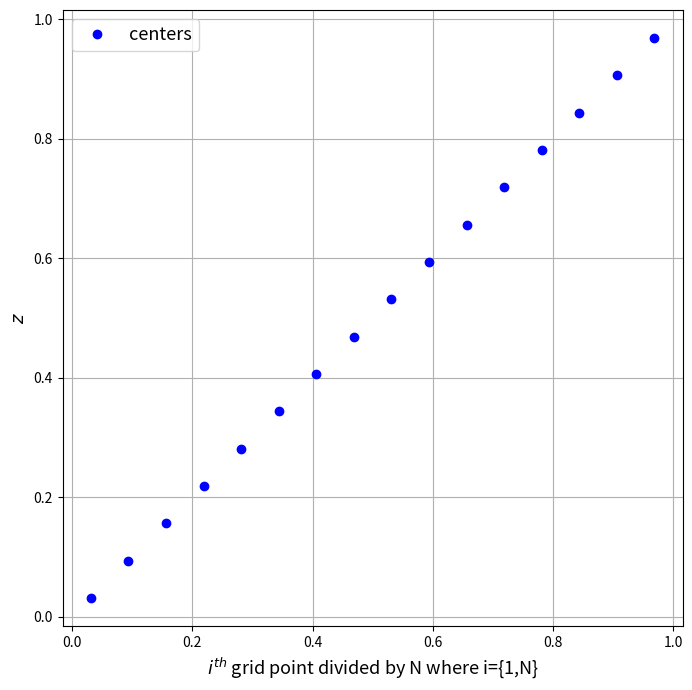

Write the Python code that produced this figure. (Note: this script raises an exception after producing the figure.)
# first and second derivatives using Lagrange polynomials
# [redacted]

import numpy as np
import math as ma
import matplotlib.pyplot as plt

figure_path = './figures/'

# need a case where the 2nd derivative at z = H is zero (like the vorticity)
# but the function is neumann and dirchlet at z = 0 and zero at z = H (streamfunction)

# =============================================================================
# functions


def weights2( z0 , z1 , z2 , z3 , zj ):
 # Lagrange polynomial weights for second derivative
 l0 = 1./(z0-z1) * ( 1./(z0-z2) * (zj-z3)/(z0-z3) + 1./(z0-z3) * (zj-z2)/(z0-z2) ) + \
      1./(z0-z2) * ( 1./(z0-z1) * (zj-z3)/(z0-z3) + 1./(z0-z3) * (zj-z1)/(z0-z1) ) + \
      1./(z0-z3) * ( 1./(z0-z1) * (zj-z2)/(z0-z2) + 1./(z0-z2) * (zj-z1)/(z0-z1) )
 l1 = 1./(z1-z0) * ( 1./(z1-z2) * (zj-z3)/(z1-z3) + 1./(z1-z3) * (zj-z2)/(z1-z2) ) + \
      1./(z1-z2) * ( 1./(z1-z0) * (zj-z3)/(z1-z3) + 1./(z1-z3) * (zj-z0)/(z1-z0) ) + \
      1./(z1-z3) * ( 1./(z1-z0) * (zj-z2)/(z1-z2) + 1./(z1-z2) * (zj-z0)/(z1-z0) )
 l2 = 1./(z2-z0) * ( 1./(z2-z1) * (zj-z3)/(z2-z3) + 1./(z2-z3) * (zj-z1)/(z2-z1) ) + \
      1./(z2-z1) * ( 1./(z2-z0) * (zj-z3)/(z2-z3) + 1./(z2-z3) * (zj-z0)/(z2-z0) ) + \
      1./(z2-z3) * ( 1./(z2-z0) * (zj-z1)/(z2-z1) + 1./(z2-z1) * (zj-z0)/(z2-z0) )
 l3 = 1./(z3-z0) * ( 1./(z3-z1) * (zj-z2)/(z3-z2) + 1./(z3-z2) * (zj-z1)/(z3-z1) ) + \
      1./(z3-z1) * ( 1./(z3-z0) * (zj-z2)/(z3-z2) + 1./(z3-z2) * (zj-z0)/(z3-z0) ) + \
      1./(z3-z2) * ( 1./(z3-z0) * (zj-z1)/(z3-z1) + 1./(z3-z1) * (zj-z0)/(z3-z0) )
 return l0, l1, l2, l3


def partial_zz( z , lower_BC_flag , upper_BC_flag ):
 # second derivative, permiting non-uniform grids
 Nz = np.shape(z)[0]

 # 2nd order accurate (truncated 3rd order terms), variable grid
 diagm1 = np.zeros([Nz-1])
 diag0 = np.zeros([Nz])
 diagp1 = np.zeros([Nz-1])
 for j in range(1,Nz-1):
     denom = 1./2. * ( z[j+1] - z[j-1] ) * ( z[j+1] - z[j] ) * ( z[j] - z[j-1] )  
     diagm1[j-1] = ( z[j+1] - z[j] ) / denom
     diagp1[j] =   ( z[j] - z[j-1] ) / denom
     diag0[j] =  - ( z[j+1] - z[j-1] ) / denom
 pzz = np.diag(diagp1,k=1) + np.diag(diagm1,k=-1) + np.diag(diag0,k=0) 

 # lower (wall) BC sets variable to zero at the wall
 zj = z[0] # location of derivative for lower BC (first cell center)
 if lower_BC_flag == 'dirchlet':
   l0, l1, l2, l3 = weights2( -z[0] , z[0] , z[1] , z[2] , zj )
   pzz[0,0:3] = [ l1 - l0 , l2 , l3 ] # Dirchlet phi=0 at z=0 (sets phi_ghost = -phi_0)
 if lower_BC_flag == 'neumann':
   l0, l1, l2, l3 = weights2( -z[0] , z[0] , z[1] , z[2] , zj ) 
   pzz[0,0:3] = [ l1 + l0 , l2 , l3 ] # Neumann for dz(phi)=0 at z=0 (sets phi_ghost = phi_0)
 if lower_BC_flag == 'open':
   l0, l1, l2, l3 = weights2( z[0] , z[1] , z[2] , z[3] , zj )
   pzz[0,0:4] = [ l0 , l1 , l2 , l3 ]
 if lower_BC_flag == 'robin':
   l0, l1, l2, l3 = weights2( -z[1] , -z[0] , z[0] , z[1] , zj ) 
   pzz[0,0:2] = [ l1 + l2 , l3 - l0 ] # combined Neumann and Dirchlet at z = 0
   
 # upper (far field) BC
 zj = z[Nz-1] # location of derivative for upper BC
 if upper_BC_flag == 'dirchlet':
   l0, l1, l2, l3 = weights2( z[Nz-3] , z[Nz-2] , z[Nz-1] , H + (H-z[Nz-1]) , zj )
   pzz[Nz-1,Nz-3:Nz] = [ l0 , l1 , l2 - l3 ] # Dirchlet phi=0 at z=H (sets phi_ghost = -phi_N)
 if upper_BC_flag == 'neumann':
   l0, l1, l2, l3 = weights2( z[Nz-3] , z[Nz-2] , z[Nz-1] , H + (H-z[Nz-1]) , zj ) 
   pzz[Nz-1,Nz-3:Nz] = [ l0 , l1 , l2 + l3 ] # Neumann for dz(phi)=0 at z=H (sets phi_ghost = phi_N)
 if upper_BC_flag == 'open':
   l0, l1, l2, l3 = weights2( z[Nz-4] , z[Nz-3] , z[Nz-2] , z[Nz-1] , zj ) 
   pzz[Nz-1,Nz-4:Nz] = [ l0 , l1 , l2 , l3 ]

 return pzz


def partial_z( z , lower_BC_flag , upper_BC_flag ):
 # first-order derivative matrix 
 # 2nd order accurate truncation
 Nz = np.shape(z)[0]
 
 # interior points, variable grid
 diagm1 = np.zeros([Nz-1])
 diag0 = np.zeros([Nz])
 diagp1 = np.zeros([Nz-1])
 for j in range(1,Nz-1):
   denom = ( ( z[j+1] - z[j] ) * ( z[j] - z[j-1] ) * ( ( z[j+1] - z[j] ) + ( z[j] - z[j-1] ) ) ) 
   diagm1[j-1] = - ( z[j+1] - z[j] )**2. / denom
   diagp1[j] =   ( z[j] - z[j-1] )**2. / denom
   diag0[j] =  ( ( z[j+1] - z[j] )**2. - ( z[j] - z[j-1] )**2. ) / denom
 pz = np.diag(diagp1,k=1) + np.diag(diagm1,k=-1) + np.diag(diag0,k=0) 

 # lower BC
 l0, l1, l2, l3 = weights( -z[0] , z[0] , z[1] , z[2] , z[0] )
 if lower_BC_flag == 'dirchlet':
   l1 = l1 - l0 # Dirchlet phi=0 at z=0 (sets phi_ghost = -phi_0)
 if lower_BC_flag == 'neumann':
   l1 = l1 + l0 # Neumann for dz(phi)=0 at z=0 (sets phi_ghost = phi_0)
 pz[0,0:3] = [ l1 , l2 , l3 ]
   
 # upper (far field) BC
 l0, l1, l2, l3 = weights( z[Nz-3] , z[Nz-2] , z[Nz-1] , H + (H-z[Nz-1]) , z[Nz-1] )
 if upper_BC_flag == 'dirchlet':
   l2 = l2 - l3 # Dirchlet phi=0 at z=H (sets phi_ghost = -phi_N)
 if upper_BC_flag == 'neumann':
   l2 = l3 + l2 # Neumann for dz(phi)=0 at z=H (sets phi_ghost = phi_N)
 pz[Nz-1,Nz-3:Nz] = [ l0 , l1 , l2 ]
 
 return pz


def weights( z0 , z1 , z2 , z3 , zj ):
 # Lagrange polynomial weights for first derivative
 l0 = 1./(z0-z1) * (zj-z2)/(z0-z2) * (zj-z3)/(z0-z3) + \
      1./(z0-z2) * (zj-z1)/(z0-z1) * (zj-z3)/(z0-z3) + \
      1./(z0-z3) * (zj-z1)/(z0-z1) * (zj-z2)/(z0-z2)
 l1 = 1./(z1-z0) * (zj-z2)/(z1-z2) * (zj-z3)/(z1-z3) + \
      1./(z1-z2) * (zj-z0)/(z1-z0) * (zj-z3)/(z1-z3) + \
      1./(z1-z3) * (zj-z0)/(z1-z0) * (zj-z2)/(z1-z2)
 l2 = 1./(z2-z0) * (zj-z1)/(z2-z1) * (zj-z3)/(z2-z3) + \
      1./(z2-z1) * (zj-z0)/(z2-z0) * (zj-z3)/(z2-z3) + \
      1./(z2-z3) * (zj-z0)/(z2-z0) * (zj-z1)/(z2-z1)
 l3 = 1./(z3-z0) * (zj-z1)/(z3-z1) * (zj-z2)/(z3-z2) + \
      1./(z3-z1) * (zj-z0)/(z3-z0) * (zj-z2)/(z3-z2) + \
      1./(z3-z2) * (zj-z0)/(z3-z0) * (zj-z1)/(z3-z1)
 return l0, l1, l2, l3


# =============================================================================
# loop over Nz resolution Chebyshev node grid

max_exp = 9 #12 # power of two, must be equal to or greater than 5 (maximum N = 2^max)
Nr = np.power(np.ones([max_exp-3])*2.,np.linspace(4.,max_exp,max_exp-3)) # resolution 
Ng = int(np.shape(Nr)[0]) # number of resolutions to try

# case 1:
Linf1 = np.zeros([Ng]) # infinity norm, 1st derivative, uniform grid
Linf1c = np.zeros([Ng]) # infinity norm, 1st derivative, cosine grid
Linf2 = np.zeros([Ng]) # infinity norm, 2nd derivative, uniform grid 
Linf2c = np.zeros([Ng]) # infinity norm, 2nd derivative, cosine grid 
Linfp = np.zeros([Ng]) # infinity norm, Poisson solution, uniform grid
Linfpc = np.zeros([Ng]) # infinity norm, Poisson solution, cosine grid
LinfpFB = np.zeros([Ng]) # infinity norm, Poisson solution, uniform grid
LinfpcFB = np.zeros([Ng]) # infinity norm, Poisson solution, cosine grid

# case 2:
Linf12 = np.zeros([Ng]) # infinity norm, 1st derivative, uniform grid
Linf1c2 = np.zeros([Ng]) # infinity norm, 1st derivative, cosine grid
Linf22 = np.zeros([Ng]) # infinity norm, 2nd derivative, uniform grid 
Linf2c2 = np.zeros([Ng]) # infinity norm, 2nd derivative, cosine grid 

# case 3:
Linf13 = np.zeros([Ng]) # infinity norm, 1st derivative, uniform grid
Linf1c3 = np.zeros([Ng]) # infinity norm, 1st derivative, cosine grid
Linf23 = np.zeros([Ng]) # infinity norm, 2nd derivative, uniform grid 
Linf2c3 = np.zeros([Ng]) # infinity norm, 2nd derivative, cosine grid 
Linfp3 = np.zeros([Ng]) # infinity norm, Poisson solution, uniform grid
Linfpc3 = np.zeros([Ng]) # infinity norm, Poisson solution, cosine grid
Linfp3FB = np.zeros([Ng]) # infinity norm, Poisson solution, uniform grid
Linfpc3FB = np.zeros([Ng]) # infinity norm, Poisson solution, cosine grid
 
H = 1.0 # domain height

for n in range(0,Ng): 
  
  Nz = int(Nr[n]) # resolution
  print('Number of grid points: ',Nz)
 
  dz = H/Nz
  z = np.linspace(dz, Nz*dz, num=Nz)-dz/2. # uniform grid

  zc = -np.cos(((np.linspace(1., 2.*Nz, num=int(2*Nz)))*2.-1.)/(4.*Nz)*np.pi)*H+H
  zc = zc[0:Nz] # half cosine grid
  dzc = zc[1:Nz] - zc[0:Nz-1]

  if n == 0:
   plotname = figure_path + 'uniform_grid.png'
   fig = plt.figure(figsize=(8,8))
   plt.plot(np.linspace(0.5, Nz-0.5, num=Nz)/Nz,z,'ob',label=r"centers")
   plt.xlabel(r"$i^{th}$ grid point divided by N where i={1,N}",fontsize=13)
   plt.ylabel(r"$z$",fontsize=13)
   plt.grid()
   plt.legend(loc=2,fontsize=13)
   plt.savefig(plotname,format="png"); plt.close(fig);

   plotname = figure_path + 'cosine_grid.png'
   fig = plt.figure(figsize=(8,8))
   plt.plot(np.linspace(0.5, Nz-0.5, num=Nz)/Nz,zc,'ob',label=r"centers")
   plt.xlabel(r"$i^{th}$ grid point divided by N where i={1,N}",fontsize=13)
   plt.ylabel(r"$z$",fontsize=13)
   plt.grid()
   plt.legend(loc=2,fontsize=13)
   plt.savefig(plotname,format="png"); plt.close(fig);

  U0 = 2. # free stream velocity
  m = np.pi/(2.*H)
  q = 2.*np.pi/H

  # case 1:
  u = np.zeros([Nz,1]); uz = np.zeros([Nz,1]); uzz = np.zeros([Nz,1])
  u[:,0] = U0*np.sin(m*z) # signal velocity u
  uz[:,0] = U0*m*np.cos(m*z) # du/dz
  uzz[:,0] = -U0*m**2.*np.sin(m*z) # d^2u/dz^2
  uc = np.zeros([Nz,1]); uzc = np.zeros([Nz,1]); uzzc = np.zeros([Nz,1])
  uc[:,0] = U0*np.sin(m*zc) 
  uzc[:,0] = U0*m*np.cos(m*zc) 
  uzzc[:,0] = -U0*m**2.*np.sin(m*zc)

  # case 2:
  b = np.zeros([Nz,1]); bz = np.zeros([Nz,1]); bzz = np.zeros([Nz,1])
  b[:,0] = U0*np.cos(q*z)
  bz[:,0] = -U0*q*np.sin(q*z) 
  bzz[:,0] = -U0*q**2.*np.cos(q*z) 
  bc = np.zeros([Nz,1]); bzc = np.zeros([Nz,1]); bzzc = np.zeros([Nz,1])
  bc[:,0] = U0*np.cos(q*zc) 
  bzc[:,0] = -U0*q*np.sin(q*zc) 
  bzzc[:,0] = -U0*q**2.*np.cos(q*zc)

  # case 3:
  p = np.zeros([Nz,1]); pz = np.zeros([Nz,1]); pzz = np.zeros([Nz,1])
  p[:,0] = U0*np.cos(q*z) - U0
  pz[:,0] = -U0*q*np.sin(q*z) 
  pzz[:,0] = -U0*q**2.*np.cos(q*z) 
  pc = np.zeros([Nz,1]); pzc = np.zeros([Nz,1]); pzzc = np.zeros([Nz,1])
  pc[:,0] = U0*np.cos(q*zc) - U0
  pzc[:,0] = -U0*q*np.sin(q*zc) 
  pzzc[:,0] = -U0*q**2.*np.cos(q*zc)

  if n == 4:

   plotname = figure_path + 'solutions_uniform_grid_case3.png'
   fig = plt.figure(figsize=(8,8))
   plt.plot(p/U0,z,'b',label=r"$b$")
   plt.plot(pz/(q*U0),z,'k',label=r"$b_z$")
   plt.plot(pzz/(q**2.*U0),z,'--r',label=r"$b_{zz}$")
   plt.ylabel(r"$z$",fontsize=13)
   plt.title(r"normalized analytical solutions",fontsize=13)
   plt.grid(); plt.legend(loc=3,fontsize=13)
   plt.savefig(plotname,format="png"); plt.close(fig);

   plotname = figure_path + 'solutions_cosine_grid_case3.png'
   fig = plt.figure(figsize=(8,8))
   plt.plot(pc/U0,zc,'b',label=r"$b$")
   plt.plot(pzc/(q*U0),zc,'k',label=r"$b_z$")
   plt.plot(pzzc/(q**2.*U0),zc,'--r',label=r"$b_{zz}$")
   plt.ylabel(r"$z$",fontsize=13)
   plt.title(r"normalized analytical solutions",fontsize=13)
   plt.grid(); plt.legend(loc=3,fontsize=13)
   plt.savefig(plotname,format="png"); plt.close(fig);

   plotname = figure_path + 'solutions_uniform_grid_case2.png'
   fig = plt.figure(figsize=(8,8))
   plt.plot(b/U0,z,'b',label=r"$b$")
   plt.plot(bz/(q*U0),z,'k',label=r"$b_z$")
   plt.plot(bzz/(q**2.*U0),z,'--r',label=r"$b_{zz}$")
   plt.ylabel(r"$z$",fontsize=13)
   plt.title(r"normalized analytical solutions",fontsize=13)
   plt.grid(); plt.legend(loc=3,fontsize=13)
   plt.savefig(plotname,format="png"); plt.close(fig);

   plotname = figure_path + 'solutions_cosine_grid_case2.png'
   fig = plt.figure(figsize=(8,8))
   plt.plot(bc/U0,zc,'b',label=r"$b$")
   plt.plot(bzc/(q*U0),zc,'k',label=r"$b_z$")
   plt.plot(bzzc/(q**2.*U0),zc,'--r',label=r"$b_{zz}$")
   plt.ylabel(r"$z$",fontsize=13)
   plt.title(r"normalized analytical solutions",fontsize=13)
   plt.grid(); plt.legend(loc=3,fontsize=13)
   plt.savefig(plotname,format="png"); plt.close(fig);

   plotname = figure_path + 'solutions_uniform_grid_case1.png'
   fig = plt.figure(figsize=(8,8))
   plt.plot(u/U0,z,'b',label=r"$u$")
   plt.plot(uz/(m*U0),z,'k',label=r"$u_z$")
   plt.plot(uzz/(m**2.*U0),z,'--r',label=r"$u_{zz}$")
   plt.ylabel(r"$z$",fontsize=13)
   plt.title(r"normalized analytical solutions",fontsize=13)
   plt.grid(); plt.legend(loc=6,fontsize=13)
   plt.savefig(plotname,format="png"); plt.close(fig);

   plotname = figure_path + 'solutions_cosine_grid_case1.png'
   fig = plt.figure(figsize=(8,8))
   plt.plot(uc/U0,zc,'b',label=r"$u$")
   plt.plot(uzc/(m*U0),zc,'k',label=r"$u_z$")
   plt.plot(uzzc/(m**2.*U0),zc,'--r',label=r"$u_{zz}$")
   plt.ylabel(r"$z$",fontsize=13)
   plt.title(r"normalized analytical solutions",fontsize=13)
   plt.grid(); plt.legend(loc=6,fontsize=13)
   plt.savefig(plotname,format="png"); plt.close(fig);

  # case 1:
  # 1st derivatives:
  uz0 = np.dot( partial_z( z , 'dirchlet' , 'neumann' ) , u ) # uniform grid  
  uz0c = np.dot( partial_z( zc , 'dirchlet' , 'neumann' ) , uc ) # cosine grid
  # 2nd derivatives:
  uzz0 = np.dot( partial_zz( z , 'dirchlet' , 'neumann' ) , u ) # uniform grid
  uzz0c = np.dot( partial_zz( zc , 'dirchlet' , 'neumann' ) , uc ) # cosine grid
  # Poisson equation solution:
  u0 =  np.dot( np.linalg.inv( partial_zz(  z , 'dirchlet' , 'neumann' ) ) , uzz  ) # uniform grid
  u0c = np.dot( np.linalg.inv( partial_zz( zc , 'dirchlet' , 'neumann' ) ) , uzzc ) # cosine grid
  u0FB =  np.dot( np.linalg.inv( partial_zz(  z , 'dirchlet' , 'neumann' ) ) , uzz0  ) # uniform grid
  u0cFB = np.dot( np.linalg.inv( partial_zz( zc , 'dirchlet' , 'neumann' ) ) , uzz0c ) # cosine grid

  # case 2:
  # 1st derivatives:
  bz0 = np.dot( partial_z( z , 'neumann' , 'neumann' ) , b ) # uniform grid  
  bz0c = np.dot( partial_z( zc , 'neumann' , 'neumann' ) , bc ) # cosine grid
  # 2nd derivatives:
  bzz0 = np.dot( partial_zz( z , 'neumann' , 'neumann' ) , b ) # uniform grid
  bzz0c = np.dot( partial_zz( zc , 'neumann' , 'neumann' ) , bc ) # cosine grid
  # Poisson equation solution: both neumann: ERROR! the matrix is singular

  # case 3:
  # 1st derivatives, case 3: (the forward derivative needs no mean information)
  pz0 = np.dot( partial_z( z , 'neumann' , 'neumann'   ) , p ) # uniform grid
  pz0c = np.dot( partial_z( zc , 'neumann' , 'neumann'   ) , pc ) # cosine grid 
  # 2nd derivatives, case 3:
  pzz0 = np.dot( partial_zz( z , 'robin' , 'neumann'   ) , p ) # uniform grid
  pzz0c = np.dot( partial_zz( zc , 'robin' , 'neumann' ) , pc ) # cosine grid   (use 'open','dirchlet' for vorticity)
  # Poisson equation solution: (the backward derivative needs mean information, hence the robin BC)
  p0 =  np.dot( np.linalg.inv( partial_zz(  z , 'robin' , 'dirchlet' ) ) , pzz  ) # uniform grid
  p0c = np.dot( np.linalg.inv( partial_zz( zc , 'robin' , 'dirchlet' ) ) , pzzc ) # cosine grid 
  p0FB =  np.dot( np.linalg.inv( partial_zz(  z , 'robin' , 'dirchlet' ) ) , pzz0  ) # uniform grid
  p0cFB = np.dot( np.linalg.inv( partial_zz( zc , 'robin' , 'dirchlet' ) ) , pzz0c ) # cosine grid

  if n == 5:

   plotname = figure_path + 'computed_poisson_solution_uniform_grid_case3.png'
   fig = plt.figure(figsize=(8,8))
   plt.plot(p/(U0),z,'k',label=r"analytical")
   plt.plot(p0/(U0),z,'--r',label=r"computed")
   plt.ylabel(r"$z$",fontsize=13)
   plt.title(r"normalized Poisson solution, N = %i" %(Nz),fontsize=13)
   plt.grid(); plt.legend(loc=2,fontsize=13)
   plt.savefig(plotname,format="png"); plt.close(fig);

   plotname = figure_path + 'computed_poisson_solution_cosine_grid_case3.png'
   fig = plt.figure(figsize=(8,8))
   plt.plot(pc/(U0),zc,'k',label=r"analytical")
   plt.plot(p0c/(U0),zc,'--r',label=r"computed")
   plt.ylabel(r"$z$",fontsize=13)
   plt.title(r"normalized Poisson solution, N = %i" %(Nz),fontsize=13)
   plt.grid(); plt.legend(loc=2,fontsize=13)
   plt.savefig(plotname,format="png"); plt.close(fig);

   plotname = figure_path + 'computed_poisson_solution_uniform_grid_case1.png'
   fig = plt.figure(figsize=(8,8))
   plt.plot(u/(U0),z,'k',label=r"analytical")
   plt.plot(u0/(U0),z,'--r',label=r"computed")
   plt.ylabel(r"$z$",fontsize=13)
   plt.title(r"normalized Poisson solution, N = %i" %(Nz),fontsize=13)
   plt.grid(); plt.legend(loc=2,fontsize=13)
   plt.savefig(plotname,format="png"); plt.close(fig);

   plotname = figure_path + 'computed_poisson_solution_cosine_grid_case1.png'
   fig = plt.figure(figsize=(8,8))
   plt.plot(uc/(U0),z,'k',label=r"analytical")
   plt.plot(u0c/(U0),z,'--r',label=r"computed")
   plt.ylabel(r"$z$",fontsize=13)
   plt.title(r"normalized Poisson solution, N = %i" %(Nz),fontsize=13)
   plt.grid(); plt.legend(loc=2,fontsize=13)
   plt.savefig(plotname,format="png"); plt.close(fig);

   plotname = figure_path + 'computed_1st_derivative_uniform_grid_case1.png'
   fig = plt.figure(figsize=(8,8))
   plt.plot(uz/(m*U0),z,'k',label=r"analytical")
   plt.plot(uz0/(m*U0),z,'--r',label=r"computed")
   plt.ylabel(r"$z$",fontsize=13)
   plt.title(r"normalized 1$^{st}$ derivative, N = %i" %(Nz),fontsize=13)
   plt.grid(); plt.legend(loc=1,fontsize=13)
   plt.savefig(plotname,format="png"); plt.close(fig);

   plotname = figure_path + 'computed_1st_derivative_cosine_grid_case1.png'
   fig = plt.figure(figsize=(8,8))
   plt.plot(uzc/(m*U0),zc,'k',label=r"analytical")
   plt.plot(uz0c/(m*U0),zc,'--r',label=r"computed")
   plt.ylabel(r"$z$",fontsize=13)
   plt.title(r"normalized 1$^{st}$ derivative, N = %i" %(Nz),fontsize=13)
   plt.grid(); plt.legend(loc=1,fontsize=13)
   plt.savefig(plotname,format="png"); plt.close(fig);
 
   plotname = figure_path + 'computed_2nd_derivative_uniform_grid_case1.png'
   fig = plt.figure(figsize=(8,8))
   plt.plot(uzz/(m**2.*U0),z,'k',label=r"analytical")
   plt.plot(uzz0/(m**2.*U0),z,'--r',label=r"computed")
   plt.ylabel(r"$z$",fontsize=13)
   plt.title(r"normalized 2$^{nd}$ derivative, N = %i" %(Nz),fontsize=13)
   plt.grid(); plt.legend(loc=1,fontsize=13)
   plt.savefig(plotname,format="png"); plt.close(fig);

   plotname = figure_path + 'computed_2nd_derivative_cosine_grid_case1.png'
   fig = plt.figure(figsize=(8,8))
   plt.plot(uzzc/(m**2.*U0),zc,'k',label=r"analytical")
   plt.plot(uzz0c/(m**2.*U0),zc,'--r',label=r"computed")
   plt.ylabel(r"$z$",fontsize=13)
   plt.title(r"normalized 2$^{nd}$ derivative, N =%i" %(Nz),fontsize=13)
   plt.grid(); plt.legend(loc=1,fontsize=13)
   plt.savefig(plotname,format="png"); plt.close(fig);

   plotname = figure_path + 'computed_2nd_derivative_uniform_grid_case3.png'
   fig = plt.figure(figsize=(8,8))
   plt.plot(pzz/(q**2.*U0),z,'k',label=r"analytical")
   plt.plot(pzz0/(q**2.*U0),z,'--r',label=r"computed")
   plt.ylabel(r"$z$",fontsize=13)
   plt.title(r"normalized 2$^{nd}$ derivative, N = %i" %(Nz),fontsize=13)
   plt.grid(); plt.legend(loc=1,fontsize=13)
   plt.savefig(plotname,format="png"); plt.close(fig);

   plotname = figure_path + 'computed_2nd_derivative_cosine_grid_case3.png'
   fig = plt.figure(figsize=(8,8))
   plt.plot(pzzc/(q**2.*U0),zc,'k',label=r"analytical")
   plt.plot(pzz0c/(q**2.*U0),zc,'--r',label=r"computed")
   plt.ylabel(r"$z$",fontsize=13)
   plt.title(r"normalized 2$^{nd}$ derivative, N = %i" %(Nz),fontsize=13)
   plt.grid(); plt.legend(loc=1,fontsize=13)
   plt.savefig(plotname,format="png"); plt.close(fig);

   plotname = figure_path + 'computed_1st_derivative_uniform_grid_error_case1.png'
   fig = plt.figure(figsize=(8,8))
   plt.plot(abs(uz-uz0)/abs(m*U0),z,'k') 
   plt.ylabel(r"$z$",fontsize=13)
   plt.title(r"normalized 1$^{st}$ derivative, N = %i" %(Nz),fontsize=13)
   plt.grid(); plt.savefig(plotname,format="png"); plt.close(fig);

   plotname = figure_path + 'computed_1st_derivative_cosine_grid_error_case1.png'
   fig = plt.figure(figsize=(8,8))
   plt.plot(abs(uzc-uz0c)/abs(m*U0),z,'k') 
   plt.ylabel(r"$z$",fontsize=13)
   plt.title(r"normalized 1$^{st}$ derivative, N = %i" %(Nz),fontsize=13)
   plt.grid(); plt.savefig(plotname,format="png"); plt.close(fig);

   plotname = figure_path + 'computed_2nd_derivative_uniform_grid_error_case1.png'
   fig = plt.figure(figsize=(8,8))
   plt.plot(abs(uzz-uzz0)/abs(m**2.*U0),z,'k') 
   plt.ylabel(r"$z$",fontsize=13)
   plt.title(r"normalized 2$^{nd}$ derivative, N =%i" %(Nz),fontsize=13)
   plt.grid(); plt.savefig(plotname,format="png"); plt.close(fig);

   plotname = figure_path + 'computed_2nd_derivative_cosine_grid_error_case1.png'
   fig = plt.figure(figsize=(8,8))
   plt.plot(abs(uzzc-uzz0c)/abs(m**2.*U0),z,'k') 
   plt.ylabel(r"$z$",fontsize=13)
   plt.title(r"normalized 2$^{nd}$ derivative, N = %i" %(Nz),fontsize=13)
   plt.grid(); plt.savefig(plotname,format="png"); plt.close(fig);

   plotname = figure_path + 'computed_1st_derivative_uniform_grid_error_case2.png'
   fig = plt.figure(figsize=(8,8))
   plt.plot(abs(bz-bz0)/abs(q*U0),z,'k') 
   plt.ylabel(r"$z$",fontsize=13)
   plt.title(r"normalized 1$^{st}$ derivative, N = %i" %(Nz),fontsize=13)
   plt.grid(); plt.savefig(plotname,format="png"); plt.close(fig);

   plotname = figure_path + 'computed_1st_derivative_cosine_grid_error_case2.png'
   fig = plt.figure(figsize=(8,8))
   plt.plot(abs(bzc-bz0c)/abs(q*U0),z,'k') 
   plt.ylabel(r"$z$",fontsize=13)
   plt.title(r"normalized 1$^{st}$ derivative, N = %i" %(Nz),fontsize=13)
   plt.grid(); plt.savefig(plotname,format="png"); plt.close(fig);

   plotname = figure_path + 'computed_2nd_derivative_uniform_grid_error_case2.png'
   fig = plt.figure(figsize=(8,8))
   plt.plot(abs(bzz-bzz0)/abs(q**2.*U0),z,'k') 
   plt.ylabel(r"$z$",fontsize=13)
   plt.title(r"normalized 2$^{nd}$ derivative, N = %i" %(Nz),fontsize=13)
   plt.grid(); plt.savefig(plotname,format="png"); plt.close(fig);

   plotname = figure_path + 'computed_2nd_derivative_cosine_grid_error_case2.png'
   fig = plt.figure(figsize=(8,8))
   plt.plot(abs(bzzc-bzz0c)/abs(q**2.*U0),z,'k') 
   plt.ylabel(r"$z$",fontsize=13)
   plt.title(r"normalized 2$^{nd}$ derivative, N = %i" %(Nz),fontsize=13)
   plt.grid(); plt.savefig(plotname,format="png"); plt.close(fig);

   plotname = figure_path + 'computed_1st_derivative_uniform_grid_error_case3.png'
   fig = plt.figure(figsize=(8,8))
   plt.plot(abs(pz-pz0)/abs(q*U0),z,'k') 
   plt.ylabel(r"$z$",fontsize=13)
   plt.title(r"normalized 1$^{st}$ derivative, N = %i" %(Nz),fontsize=13)
   plt.grid(); plt.savefig(plotname,format="png"); plt.close(fig);

   plotname = figure_path + 'computed_1st_derivative_cosine_grid_error_case3.png'
   fig = plt.figure(figsize=(8,8))
   plt.plot(abs(pzc-pz0c)/abs(q*U0),z,'k') 
   plt.ylabel(r"$z$",fontsize=13)
   plt.title(r"normalized 1$^{st}$ derivative, N = %i" %(Nz),fontsize=13)
   plt.grid(); plt.savefig(plotname,format="png"); plt.close(fig);

   plotname = figure_path + 'computed_2nd_derivative_uniform_grid_error_case3.png'
   fig = plt.figure(figsize=(8,8))
   plt.plot(abs(pzz-pzz0)/abs(q**2.*U0),z,'k') 
   plt.ylabel(r"$z$",fontsize=13)
   plt.title(r"normalized 2$^{nd}$ derivative, N = %i" %(Nz),fontsize=13)
   plt.grid(); plt.savefig(plotname,format="png"); plt.close(fig);

   plotname = figure_path + 'computed_2nd_derivative_cosine_grid_error_case3.png'
   fig = plt.figure(figsize=(8,8))
   plt.plot(abs(pzzc-pzz0c)/abs(q**2.*U0),z,'k') 
   plt.ylabel(r"$z$",fontsize=13)
   plt.title(r"normalized 2$^{nd}$ derivative, N = %i" %(Nz),fontsize=13)
   plt.grid(); plt.savefig(plotname,format="png"); plt.close(fig);

  # case 1:
  Linf1[n] = np.amax(abs(uz-uz0)/abs(m*U0)) 
  Linf1c[n] = np.amax(abs(uzc-uz0c)/abs(m*U0))
  Linf2[n] = np.amax(abs(uzz-uzz0)/abs(m**2.*U0)) 
  Linf2c[n] = np.amax(abs(uzzc-uzz0c)/abs(m**2.*U0))
  Linfp[n] = np.amax(abs(u-u0)/abs(U0)) 
  Linfpc[n] = np.amax(abs(uc-u0c)/abs(U0))
  LinfpFB[n] = np.amax(abs(u-u0FB)/abs(U0)) 
  LinfpcFB[n] = np.amax(abs(uc-u0cFB)/abs(U0))

  # case 2:
  Linf12[n] = np.amax(abs(bz-bz0)/abs(q*U0)) 
  Linf1c2[n] = np.amax(abs(bzc-bz0c)/abs(q*U0))
  Linf22[n] = np.amax(abs(bzz-bzz0)/abs(q**2.*U0)) 
  Linf2c2[n] = np.amax(abs(bzzc-bzz0c)/abs(q**2.*U0))

  # case 3:
  Linf13[n] = np.amax(abs(pz-pz0)/abs(q*U0)) 
  Linf1c3[n] = np.amax(abs(pzc-pz0c)/abs(q*U0))
  Linf23[n] = np.amax(abs(pzz-pzz0)/abs(q**2.*U0)) 
  Linf2c3[n] = np.amax(abs(pzzc-pzz0c)/abs(q**2.*U0))
  Linfp3[n] = np.amax(abs(p-p0)/abs(U0)) 
  Linfpc3[n] = np.amax(abs(pc-p0c)/abs(U0))
  Linfp3FB[n] = np.amax(abs(p-p0FB)/abs(U0)) 
  Linfpc3FB[n] = np.amax(abs(pc-p0cFB)/abs(U0))



plotname = figure_path + 'poisson_error_case1.png'
fig = plt.figure(figsize=(8,8))
plt.loglog(Nr,Linfp,'r',label=r"uniform")
plt.loglog(Nr,Linfpc,'b',label=r"cosine")
plt.xlabel(r"$N$ grid points",fontsize=13)
plt.ylabel(r"L$_\infty$ error",fontsize=13)
plt.title(r"1d Poisson equation error, mixed BCs",fontsize=13)
plt.grid(); plt.legend(loc=1,fontsize=13)
plt.savefig(plotname,format="png"); plt.close(fig);

plotname = figure_path + 'FB_error_case1.png'
fig = plt.figure(figsize=(8,8))
plt.loglog(Nr,LinfpFB,'r',label=r"uniform")
plt.loglog(Nr,LinfpcFB,'b',label=r"cosine")
plt.xlabel(r"$N$ grid points",fontsize=13)
plt.ylabel(r"L$_\infty$ error",fontsize=13)
plt.title(r"1d Poisson equation error, mixed BCs",fontsize=13)
plt.grid(); plt.legend(loc=1,fontsize=13)
plt.savefig(plotname,format="png"); plt.close(fig);

plotname = figure_path + 'poisson_error_case3.png'
fig = plt.figure(figsize=(8,8))
plt.loglog(Nr,Linfp3,'r',label=r"uniform")
plt.loglog(Nr,Linfpc3,'b',label=r"cosine")
plt.xlabel(r"$N$ grid points",fontsize=13)
plt.ylabel(r"L$_\infty$ error",fontsize=13)
plt.title(r"1d Poisson equation error, mixed BCs",fontsize=13)
plt.grid(); plt.legend(loc=1,fontsize=13)
plt.savefig(plotname,format="png"); plt.close(fig);

plotname = figure_path + 'FB_error_case3.png'
fig = plt.figure(figsize=(8,8))
plt.loglog(Nr,Linfp3FB,'r',label=r"uniform")
plt.loglog(Nr,Linfpc3FB,'b',label=r"cosine")
plt.xlabel(r"$N$ grid points",fontsize=13)
plt.ylabel(r"L$_\infty$ error",fontsize=13)
plt.title(r"1d forward-backward error, mixed BCs",fontsize=13)
plt.grid(); plt.legend(loc=1,fontsize=13)
plt.savefig(plotname,format="png"); plt.close(fig);


plotname = figure_path + 'first_derivative_error_case1.png'
fig = plt.figure(figsize=(8,8))
plt.loglog(Nr,Linf1,'r',label=r"uniform")
plt.loglog(Nr,Linf1c,'b',label=r"cosine")
plt.xlabel(r"$N$ grid points",fontsize=13)
plt.ylabel(r"L$_\infty$ error",fontsize=13)
plt.title(r"1$^{st}$ derivative error",fontsize=13)
plt.grid(); plt.legend(loc=1,fontsize=13)
plt.savefig(plotname,format="png"); plt.close(fig);

plotname = figure_path + 'second_derivative_error_case1.png'
fig = plt.figure(figsize=(8,8))
plt.loglog(Nr,Linf2,'r',label=r"uniform")
plt.loglog(Nr,Linf2c,'b',label=r"cosine")
plt.xlabel(r"$N$ grid points",fontsize=13)
plt.ylabel(r"L$_\infty$ error",fontsize=13)
plt.title(r"2$^{nd}$ derivative error",fontsize=13)
plt.grid(); plt.legend(loc=1,fontsize=13)
plt.savefig(plotname,format="png"); plt.close(fig);


plotname = figure_path + 'first_derivative_error_case2.png'
fig = plt.figure(figsize=(8,8))
plt.loglog(Nr,Linf12,'r',label=r"uniform")
plt.loglog(Nr,Linf1c2,'b',label=r"cosine")
plt.xlabel(r"$N$ grid points",fontsize=13)
plt.ylabel(r"L$_\infty$ error",fontsize=13)
plt.title(r"1$^{st}$ derivative error",fontsize=13)
plt.grid(); plt.legend(loc=1,fontsize=13)
plt.savefig(plotname,format="png"); plt.close(fig);

plotname = figure_path + 'second_derivative_error_case2.png'
fig = plt.figure(figsize=(8,8))
plt.loglog(Nr,Linf22,'r',label=r"uniform")
plt.loglog(Nr,Linf2c2,'b',label=r"cosine")
plt.xlabel(r"$N$ grid points",fontsize=13)
plt.ylabel(r"L$_\infty$ error",fontsize=13)
plt.title(r"2$^{nd}$ derivative error",fontsize=13)
plt.grid(); plt.legend(loc=1,fontsize=13)
plt.savefig(plotname,format="png"); plt.close(fig);


plotname = figure_path + 'first_derivative_error_case3.png'
fig = plt.figure(figsize=(8,8))
plt.loglog(Nr,Linf13,'r',label=r"uniform")
plt.loglog(Nr,Linf1c3,'b',label=r"cosine")
plt.xlabel(r"$N$ grid points",fontsize=13)
plt.ylabel(r"L$_\infty$ error",fontsize=13)
plt.title(r"1$^{st}$ derivative error",fontsize=13)
plt.grid(); plt.legend(loc=1,fontsize=13)
plt.savefig(plotname,format="png"); plt.close(fig);

plotname = figure_path + 'second_derivative_error_case3.png'
fig = plt.figure(figsize=(8,8))
plt.loglog(Nr,Linf23,'r',label=r"uniform")
plt.loglog(Nr,Linf2c3,'b',label=r"cosine")
plt.xlabel(r"$N$ grid points",fontsize=13)
plt.ylabel(r"L$_\infty$ error",fontsize=13)
plt.title(r"2$^{nd}$ derivative error",fontsize=13)
plt.grid(); plt.legend(loc=1,fontsize=13)
plt.savefig(plotname,format="png"); plt.close(fig);
